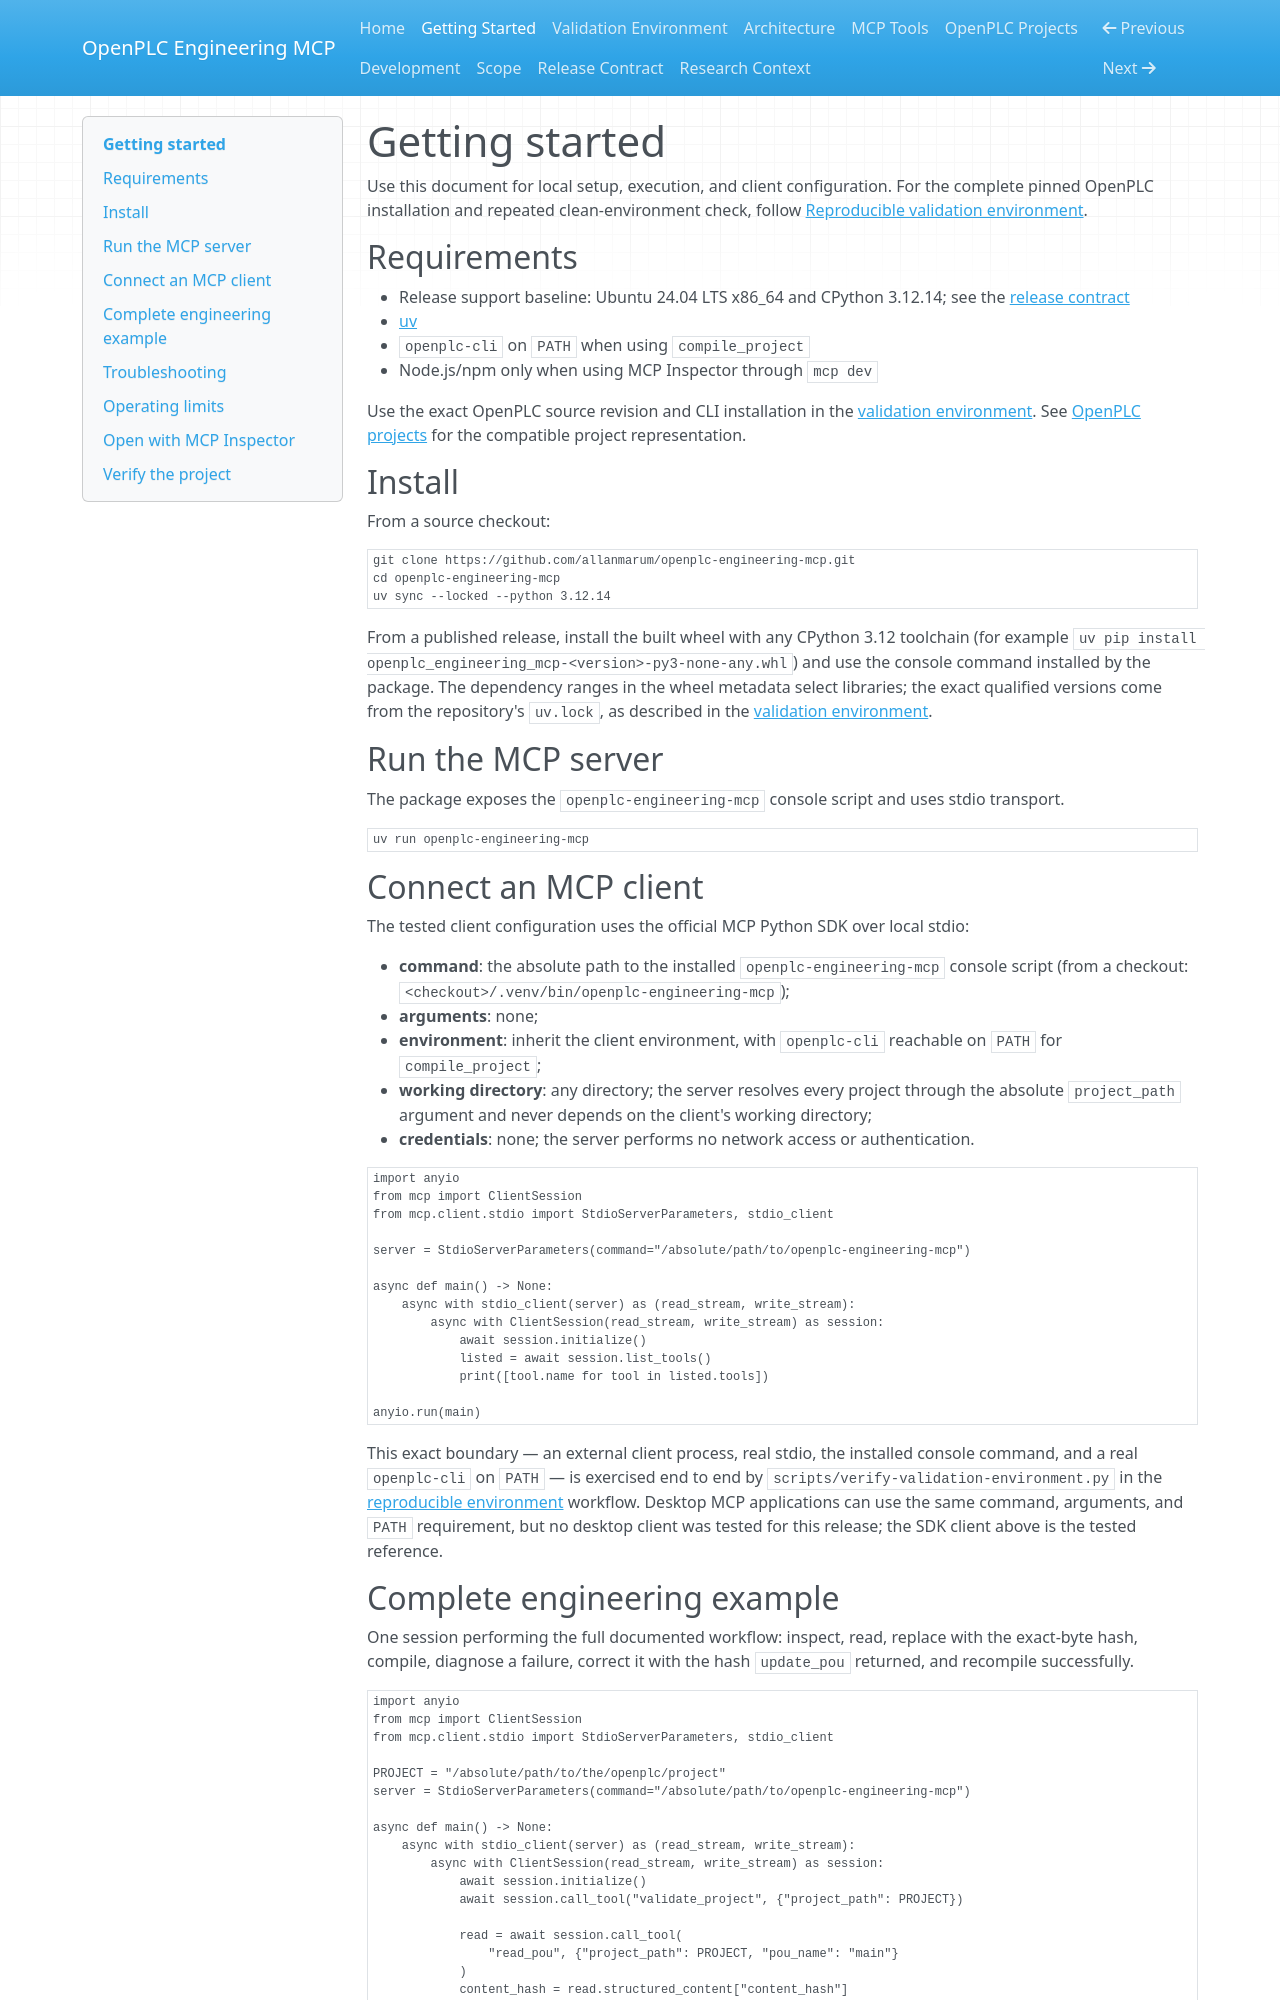

repository: allanmarum/openplc-engineering-mcp · page: getting-started/index.html · generator: mkdocs

# Getting started

Use this document for local setup, execution, and client configuration. For the complete pinned OpenPLC installation and repeated clean-environment check, follow [Reproducible validation environment](validation-environment.md).

## Requirements

- Release support baseline: Ubuntu 24.04 LTS x86_64 and CPython 3.12.14; see the [release contract](release-contract.md#platform-support)
- [uv](https://docs.astral.sh/uv/)
- `openplc-cli` on `PATH` when using `compile_project`
- Node.js/npm only when using MCP Inspector through `mcp dev`

Use the exact OpenPLC source revision and CLI installation in the [validation environment](validation-environment.md). See [OpenPLC projects](openplc-projects.md#compatibility-baseline) for the compatible project representation.

## Install

From a source checkout:

```bash
git clone https://github.com/allanmarum/openplc-engineering-mcp.git
cd openplc-engineering-mcp
uv sync --locked --python 3.12.14
```

From a published release, install the built wheel with any CPython 3.12 toolchain (for example `uv pip install openplc_engineering_mcp-<version>-py3-none-any.whl`) and use the console command installed by the package. The dependency ranges in the wheel metadata select libraries; the exact qualified versions come from the repository's `uv.lock`, as described in the [validation environment](validation-environment.md).

## Run the MCP server

The package exposes the `openplc-engineering-mcp` console script and uses stdio transport.

```bash
uv run openplc-engineering-mcp
```

## Connect an MCP client

The tested client configuration uses the official MCP Python SDK over local stdio:

- **command**: the absolute path to the installed `openplc-engineering-mcp` console script (from a checkout: `<checkout>/.venv/bin/openplc-engineering-mcp`);
- **arguments**: none;
- **environment**: inherit the client environment, with `openplc-cli` reachable on `PATH` for `compile_project`;
- **working directory**: any directory; the server resolves every project through the absolute `project_path` argument and never depends on the client's working directory;
- **credentials**: none; the server performs no network access or authentication.

```python
import anyio
from mcp import ClientSession
from mcp.client.stdio import StdioServerParameters, stdio_client

server = StdioServerParameters(command="/absolute/path/to/openplc-engineering-mcp")

async def main() -> None:
    async with stdio_client(server) as (read_stream, write_stream):
        async with ClientSession(read_stream, write_stream) as session:
            await session.initialize()
            listed = await session.list_tools()
            print([tool.name for tool in listed.tools])

anyio.run(main)
```

This exact boundary — an external client process, real stdio, the installed console command, and a real `openplc-cli` on `PATH` — is exercised end to end by `scripts/verify-validation-environment.py` in the [reproducible environment](validation-environment.md) workflow. Desktop MCP applications can use the same command, arguments, and `PATH` requirement, but no desktop client was tested for this release; the SDK client above is the tested reference.
